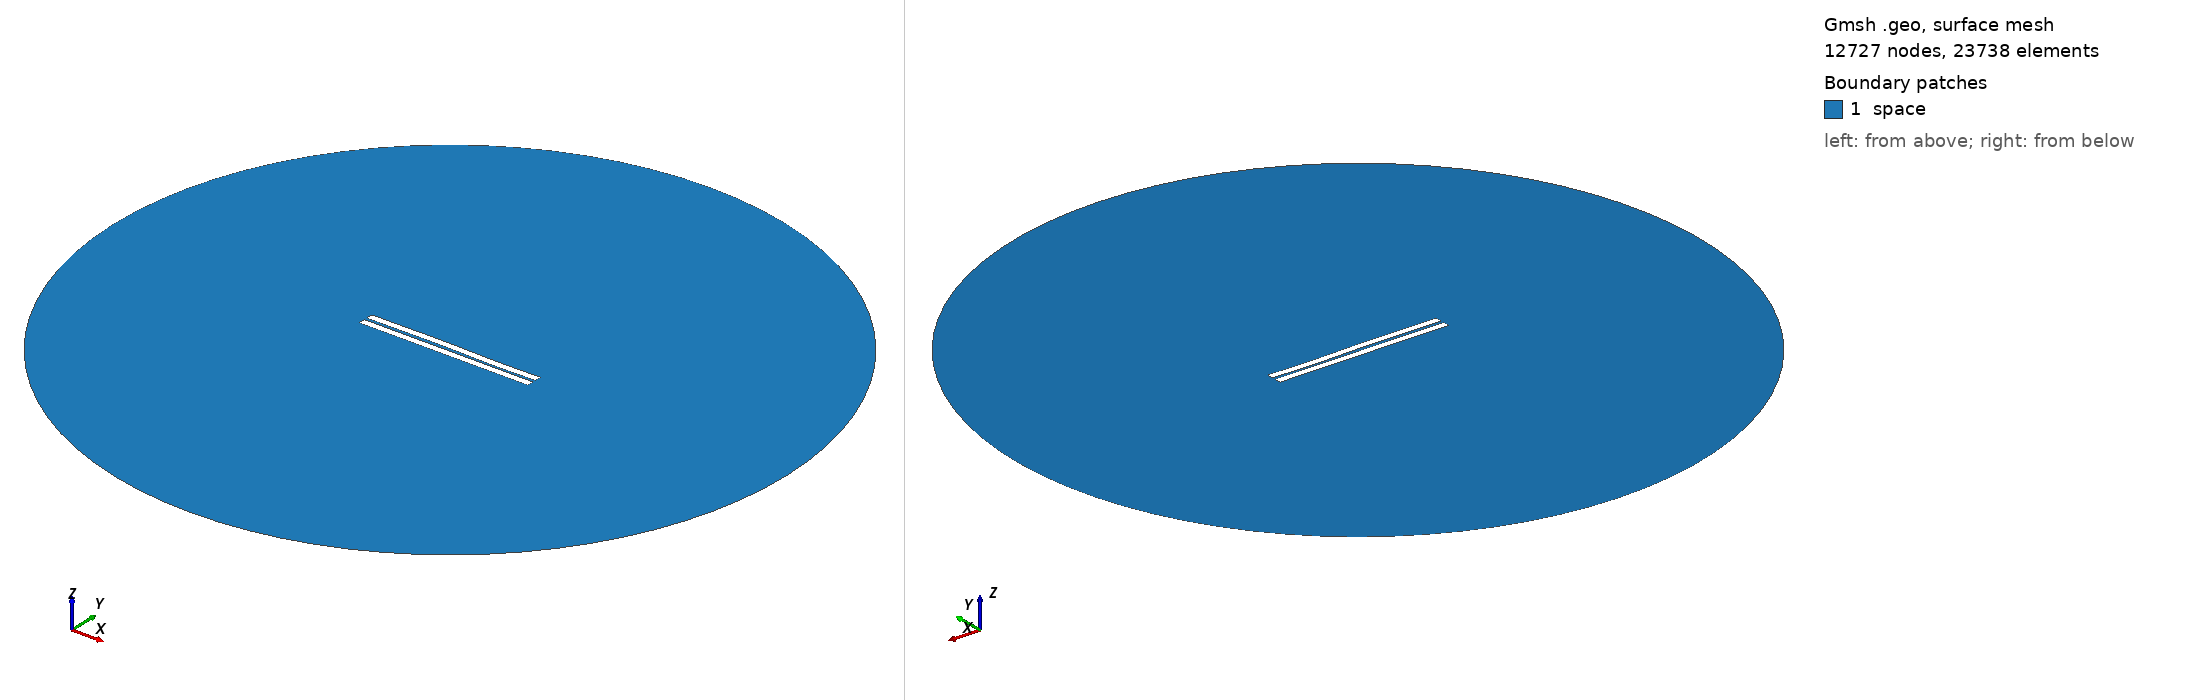

Gmsh geometry script, surface-meshed: 12727 nodes, 23738 surface elements. Boundary patches (legend numbers): 1 space. Left view from above one corner, right view from below the opposite corner. Legend entries are the model's physical surfaces. The drawing asked Gmsh for element sizes between 1% and 20% of the model's largest extent; the script's own settings can give other sizes.

=== 722.geo (drawn) ===
//---------------------------------------
// Geometry kernel
//---------------------------------------

SetFactory("OpenCASCADE");



//---------------------------------------
// Parameters of the geometry
//---------------------------------------

// Overetch of the upper plate
overetch = 0.0;

// Distance between the plates
distance = 1.75;

// Discretization over the x axis (for the deformation)
nx = 50; 

// Length of the plate
L = 100 - overetch; 

// Number of modes
n = 4; 

// 1st mode coefficient
coeff(1) = -0.15;
beta(1) = 0.596864 * 3.1415926535 / L;

// 2nd mode coefficient
coeff(2) = 0.07499999999999998;
beta(2) = 1.49418 * 3.1415926535 / L;

// 3rd mode coefficient
coeff(3) = 0.15;
beta(3) = 2.50025 * 3.1415926535 / L;

// 4th mode coefficient
coeff(4) = -0.075;
beta(4) = 3.49999 * 3.1415926535 / L;



//---------------------------------------
// Upper plate (deformed rectangle)
//---------------------------------------

// Coordiantes of the upper plate
xmin = -50;
xmax = 50 - overetch;

// Height of the upper plate
yheight = 4 - 2 * overetch;

// Indexes of the points
UpperID[] = {};
LowerID[] = {};
LeftID[] = {};
RightID[] = {};

// Point index
p = 1;

// Horizontal edges
For i In {1:nx}
    x = xmin + (i-1)*(xmax - xmin)/(nx-1);

    y_bottom = distance / 2 + overetch;
    For j In {1:n}
        C = (Cosh(beta(j)*L) + Cos(beta(j)*L)) / (Sinh(beta(j)*L) + Sin(beta(j)*L));
        y_bottom  = y_bottom + coeff(j) * (Cosh(beta(j)*(x+50)) - Cos(beta(j)*(x+50)) - C * (Sinh(beta(j)*(x+50)) - Sin(beta(j)*(x+50))));
    EndFor

    y_top = y_bottom + yheight;

    Point(p) = {x, y_top, 0, 1.0};
    UpperID[i] = p;
    p = p + 1;

    Point(p) = {x, y_bottom, 0, 1.0};
    LowerID[i] = p;
    p = p + 1;
EndFor

// Create point lists
UpperPts[] = {}; LowerPts[] = {};
For i In {1:nx}
  UpperPts[] += {UpperID[i]};
  LowerPts[] += {LowerID[i]};
EndFor

// Build splines
Spline(1) = {UpperPts[]};
Spline(2) = {LowerPts[]};
Line(3) = {LowerPts[nx-1], UpperPts[nx-1]};
Line(4) = {LowerPts[0], UpperPts[0]};

// Build the plane surface
Curve Loop(1) = {2, 3, -1, -4};
Plane Surface(1) = {1};



//---------------------------------------
// Lower plate (rectangle)
//---------------------------------------

// Vertices
Point(1001) = {-50, -1, 0, 1.0};
Point(1002) = { 50, -1, 0, 1.0};
Point(1003) = { 50,  -5, 0, 1.0};
Point(1004) = {-50,  -5, 0, 1.0};

// Edges
Line(5) = {1001, 1002};
Line(6) = {1002, 1003};
Line(7) = {1003, 1004};
Line(8) = {1004, 1001};

// Plane surface
Line Loop(2) = {5, 6, 7, 8};
Plane Surface(2) = {2}; 



//---------------------------------------
// Outer (fictious) boundary
//---------------------------------------

// Points
Point(1005) = {0, 0, 0};       // Center
Point(1006) = {200, 0, 0};     // Start point
Point(1007) = {0, 200, 0};     // 90 degrees
Point(1008) = {-200, 0, 0};    // 180 degrees
Point(1009) = {0, -200, 0};    // 270 degrees

// Circle arcs (each needs start, center, end)
Circle(9) = {1006, 1005, 1007};
Circle(10) = {1007, 1005, 1008};
Circle(11) = {1008, 1005, 1009};
Circle(12) = {1009, 1005, 1006};

// Plane surface for the entire domain
Curve Loop(3) = {9, 10, 11, 12};
Surface(3) = {3};

// Subtract the plates from the whole domain to obtain the actual domain where we want to solve the equations
BooleanDifference{ Surface{3}; Delete; }{ Surface{1}; Surface{2}; Delete; }




//---------------------------------------
// Transfinite Lines/Curves
//---------------------------------------

// Set the number of points on the boundaries
r = 7;

// Plates
Transfinite Curve {1, 2} = 50*r Using Progression 1;
Transfinite Curve {3, 4} = 2*r Using Progression 1;
Transfinite Line {5, 7} = 50*r Using Progression 1;
Transfinite Line {6, 8} = 2*r Using Progression 1;

// Outer boundary
Transfinite Line {9, 10, 11, 12} = 20 Using Progression 1;



//---------------------------------------
// Physical groups
//---------------------------------------                

// Physical curves (boundaries)
Physical Line("force_segment", 10) = {2};
Physical Line("upper_plate", 11) = {1, 3, 4};
Physical Line("lower_plate", 12) = {5, 6, 7, 8};
Physical Line("boundary", 20) = {9, 10, 11, 12};

// Physical Surfaces
Physical Surface("space", 30) = {3};



//---------------------------------------
// 6. Generate the Mesh
//---------------------------------------

// 2D mesh generation
Mesh 2;
